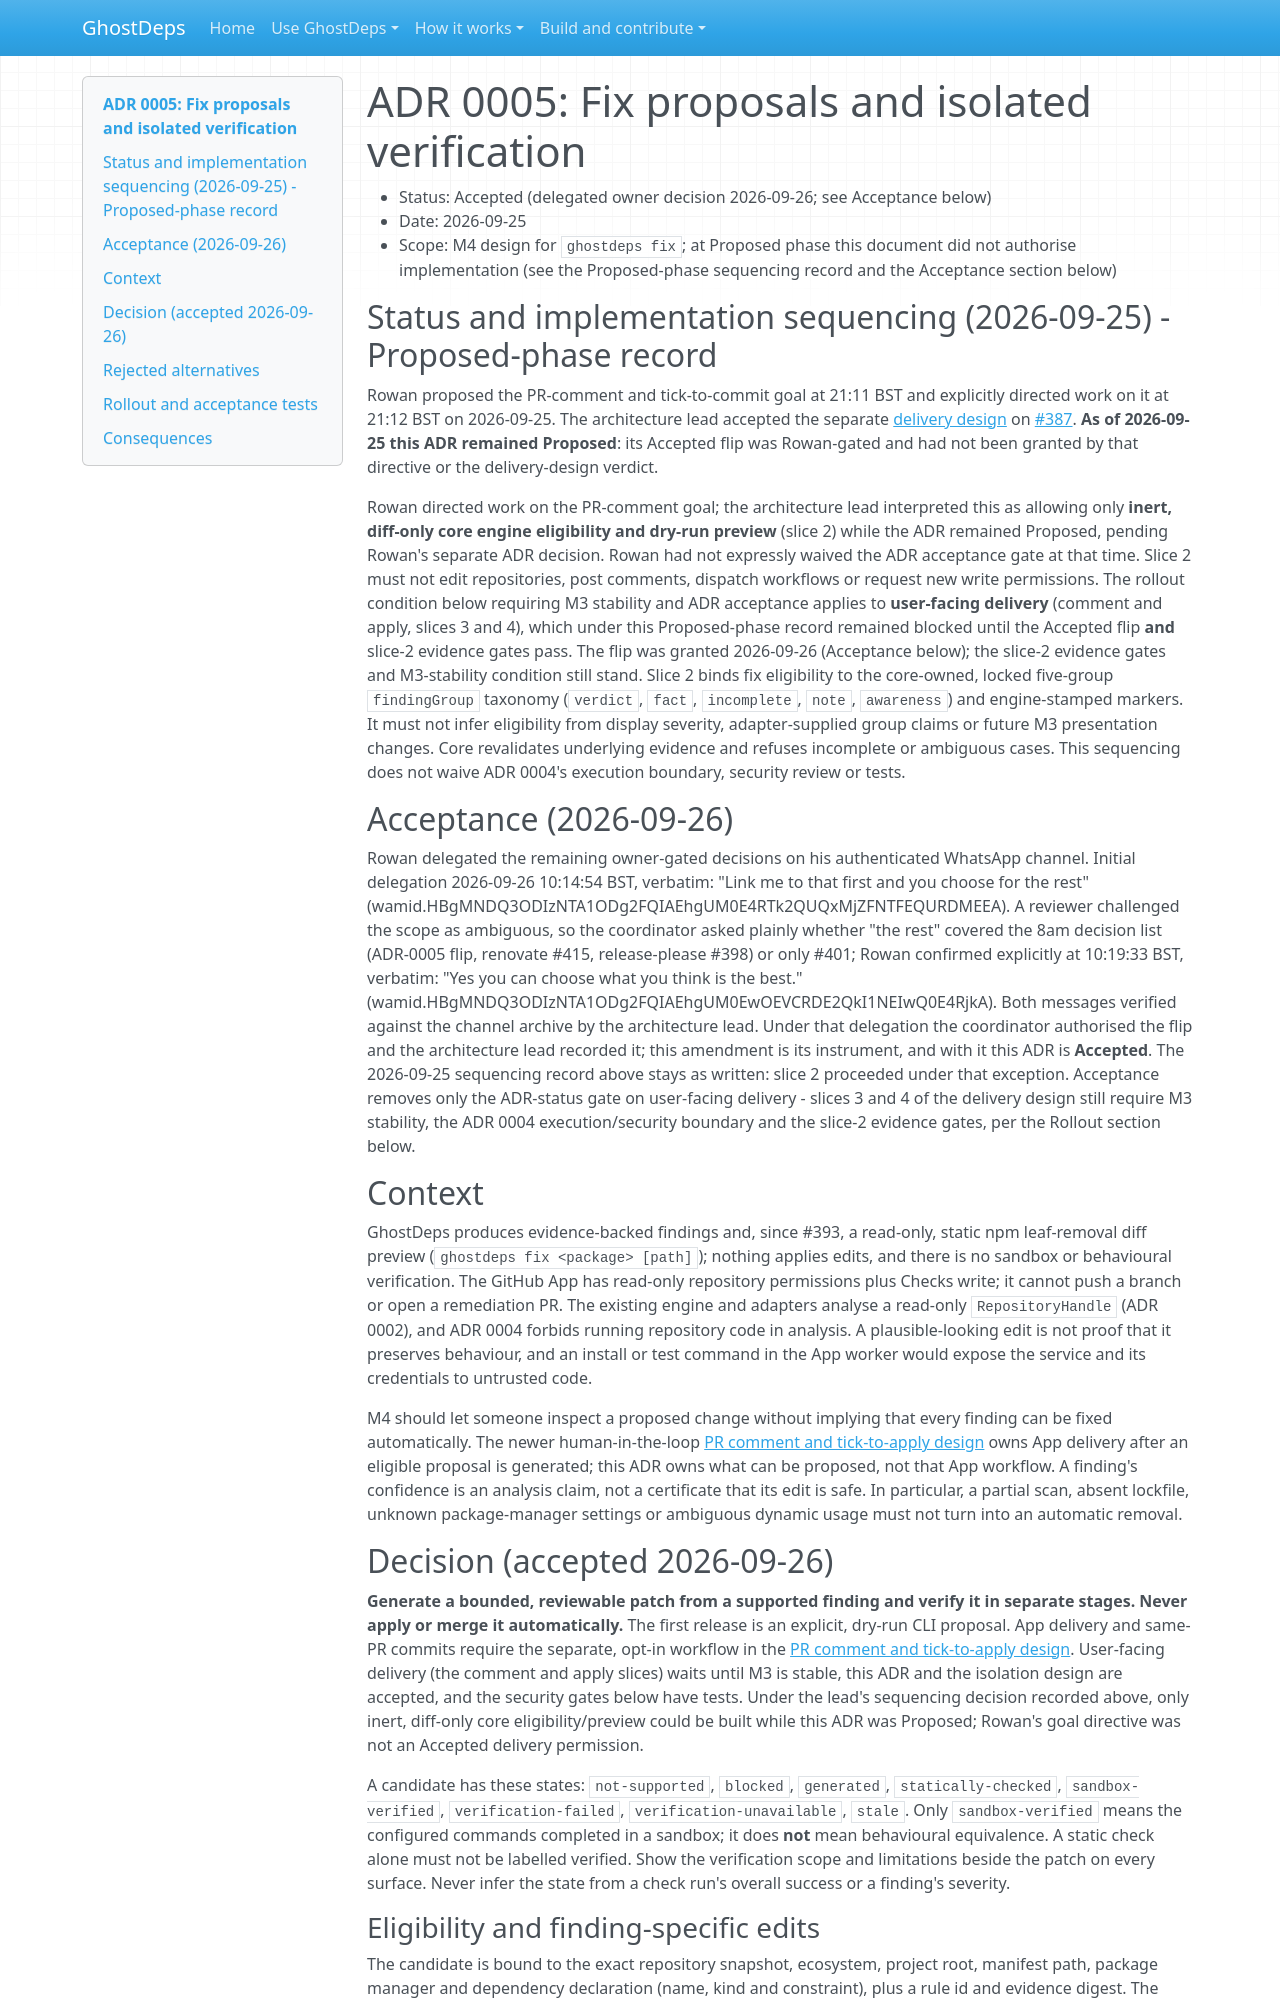

repository: rowkavdev/ghostdeps · page: adr/0005-fix-generation-and-verification/index.html · generator: mkdocs

# ADR 0005: Fix proposals and isolated verification

- Status: Accepted (delegated owner decision 2026-09-26; see Acceptance below)
- Date: 2026-09-25
- Scope: M4 design for `ghostdeps fix`; at Proposed phase this document did not authorise implementation (see the Proposed-phase sequencing record and the Acceptance section below)

## Status and implementation sequencing (2026-09-25) - Proposed-phase record

Rowan proposed the PR-comment and tick-to-commit goal at 21:11 BST and explicitly directed work on it at 21:12 BST on 2026-09-25. The architecture lead accepted the separate [delivery design](../pr-comment-apply-design.md) on [#387](https://github.com/rowkavdev/ghostdeps/pull/387). **As of 2026-09-25 this ADR remained Proposed**: its Accepted flip was Rowan-gated and had not been granted by that directive or the delivery-design verdict.

Rowan directed work on the PR-comment goal; the architecture lead interpreted this as allowing only **inert, diff-only core engine eligibility and dry-run preview** (slice 2) while the ADR remained Proposed, pending Rowan's separate ADR decision. Rowan had not expressly waived the ADR acceptance gate at that time. Slice 2 must not edit repositories, post comments, dispatch workflows or request new write permissions. The rollout condition below requiring M3 stability and ADR acceptance applies to **user-facing delivery** (comment and apply, slices 3 and 4), which under this Proposed-phase record remained blocked until the Accepted flip **and** slice-2 evidence gates pass. The flip was granted 2026-09-26 (Acceptance below); the slice-2 evidence gates and M3-stability condition still stand. Slice 2 binds fix eligibility to the core-owned, locked five-group `findingGroup` taxonomy (`verdict`, `fact`, `incomplete`, `note`, `awareness`) and engine-stamped markers. It must not infer eligibility from display severity, adapter-supplied group claims or future M3 presentation changes. Core revalidates underlying evidence and refuses incomplete or ambiguous cases. This sequencing does not waive ADR 0004's execution boundary, security review or tests.

## Acceptance (2026-09-26)

Rowan delegated the remaining owner-gated decisions on his authenticated WhatsApp channel. Initial delegation 2026-09-26 10:14:54 BST, verbatim: "Link me to that first and you choose for the rest" (wamid.HBgMNDQ3ODIzNTA1ODg2FQIAEhgUM0E4RTk2QUQxMjZFNTFEQURDMEEA). A reviewer challenged the scope as ambiguous, so the coordinator asked plainly whether "the rest" covered the 8am decision list (ADR-0005 flip, renovate #415, release-please #398) or only #401; Rowan confirmed explicitly at 10:19:33 BST, verbatim: "Yes you can choose what you think is the best." (wamid.HBgMNDQ3ODIzNTA1ODg2FQIAEhgUM0EwOEVCRDE2QkI1NEIwQ0E4RjkA). Both messages verified against the channel archive by the architecture lead. Under that delegation the coordinator authorised the flip and the architecture lead recorded it; this amendment is its instrument, and with it this ADR is **Accepted**. The 2026-09-25 sequencing record above stays as written: slice 2 proceeded under that exception. Acceptance removes only the ADR-status gate on user-facing delivery - slices 3 and 4 of the delivery design still require M3 stability, the ADR 0004 execution/security boundary and the slice-2 evidence gates, per the Rollout section below.

## Context

GhostDeps produces evidence-backed findings and, since #393, a read-only, static npm leaf-removal diff preview (`ghostdeps fix <package> [path]`); nothing applies edits, and there is no sandbox or behavioural verification. The GitHub App has read-only repository permissions plus Checks write; it cannot push a branch or open a remediation PR. The existing engine and adapters analyse a read-only `RepositoryHandle` (ADR 0002), and ADR 0004 forbids running repository code in analysis. A plausible-looking edit is not proof that it preserves behaviour, and an install or test command in the App worker would expose the service and its credentials to untrusted code.

M4 should let someone inspect a proposed change without implying that every finding can be fixed automatically. The newer human-in-the-loop [PR comment and tick-to-apply design](../pr-comment-apply-design.md) owns App delivery after an eligible proposal is generated; this ADR owns what can be proposed, not that App workflow. A finding's confidence is an analysis claim, not a certificate that its edit is safe. In particular, a partial scan, absent lockfile, unknown package-manager settings or ambiguous dynamic usage must not turn into an automatic removal.

## Decision (accepted 2026-09-26)

**Generate a bounded, reviewable patch from a supported finding and verify it in separate stages. Never apply or merge it automatically.** The first release is an explicit, dry-run CLI proposal. App delivery and same-PR commits require the separate, opt-in workflow in the [PR comment and tick-to-apply design](../pr-comment-apply-design.md). User-facing delivery (the comment and apply slices) waits until M3 is stable, this ADR and the isolation design are accepted, and the security gates below have tests. Under the lead's sequencing decision recorded above, only inert, diff-only core eligibility/preview could be built while this ADR was Proposed; Rowan's goal directive was not an Accepted delivery permission.

A candidate has these states: `not-supported`, `blocked`, `generated`, `statically-checked`, `sandbox-verified`, `verification-failed`, `verification-unavailable`, `stale`. Only `sandbox-verified` means the configured commands completed in a sandbox; it does **not** mean behavioural equivalence. A static check alone must not be labelled verified. Show the verification scope and limitations beside the patch on every surface. Never infer the state from a check run's overall success or a finding's severity.
